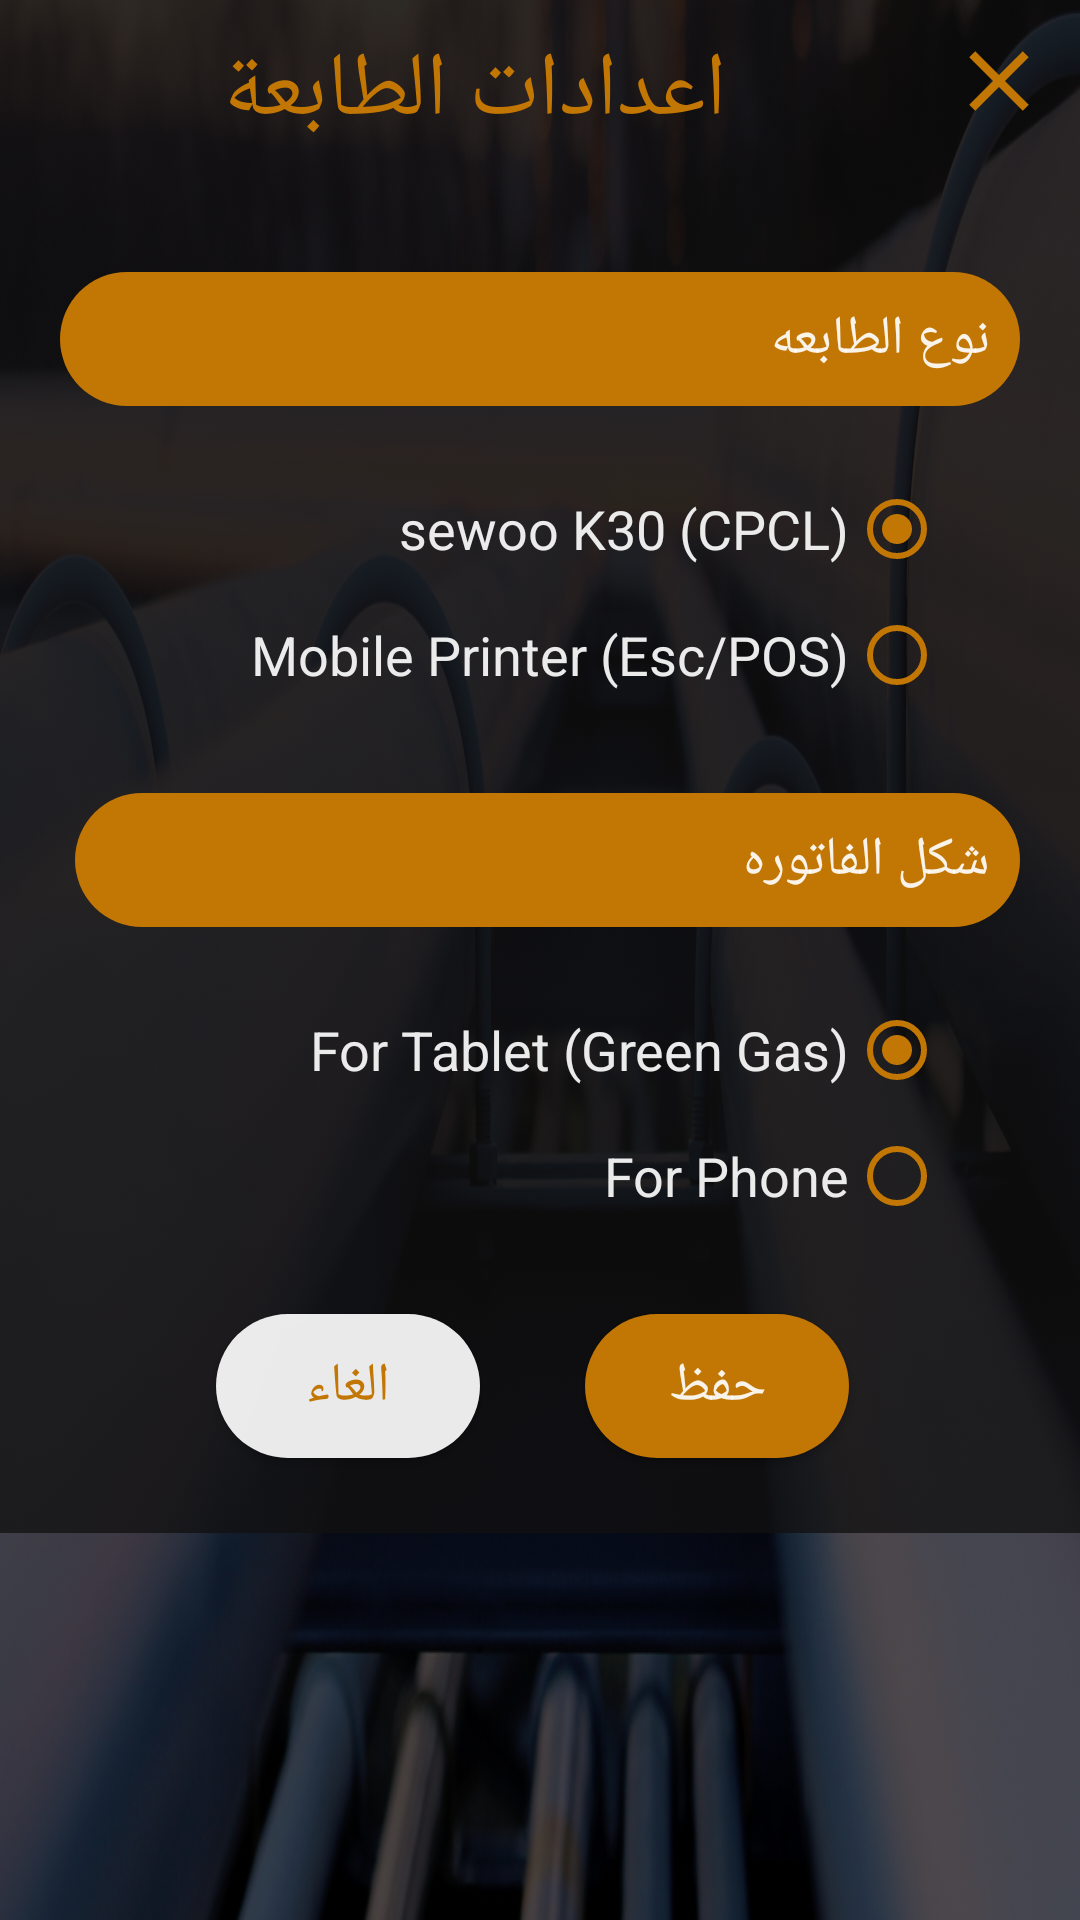

Here is an Android app screen rendered from its layout file. Give the layout XML and the strings, colors and styles it references.
<!-- AndroidManifest.xml: application theme AppTheme -->
<!-- res/layout/setting_printer_layout.xml -->
<?xml version="1.0" encoding="utf-8"?>
<LinearLayout xmlns:android="http://schemas.android.com/apk/res/android"
    xmlns:app="http://schemas.android.com/apk/res-auto"
    android:layout_width="match_parent"
    android:layout_height="wrap_content"
    android:background="@drawable/gas_bac"
    android:orientation="vertical">

    <LinearLayout
        android:layout_width="match_parent"
        android:layout_height="wrap_content"
        android:layout_weight="1"
        android:background="@drawable/jjj"
        android:orientation="vertical">

        <LinearLayout
            android:layout_width="match_parent"
            android:layout_height="match_parent"
            android:background="@drawable/clear_buttons"
            android:orientation="vertical">



            <LinearLayout
                android:layout_width="match_parent"
                android:layout_height="wrap_content"
                android:layout_margin="5dp"
                android:layout_weight="0.3"
                android:layoutDirection="rtl"
                android:orientation="horizontal">
                <TextView
                    android:id="@+id/close"
                    android:layout_width="match_parent"
                    android:layout_height="wrap_content"
                    android:layout_gravity="right"
                    android:layout_weight="6"
                    android:drawableRight="@drawable/ic_close_black_24dp" />

                <TextView
                    android:layout_width="match_parent"
                    android:layout_height="wrap_content"
                    android:layout_gravity="center"
                    android:layout_marginLeft="5dp"
                    android:layout_weight="1"
                    android:gravity="center"
                    android:text="اعدادات الطابعة"
                    android:textColor="@color/Orange"
                    android:textSize="30sp" />




                
                    
                    
                    
                    
                    
                    
                    
                    
                    
            </LinearLayout>
            <LinearLayout
                android:layout_width="match_parent"
                android:layout_height="match_parent"
                android:layout_margin="10dp"
                android:layout_weight="12"
                android:layoutDirection="rtl"
                android:padding="5dp"
                android:orientation="vertical">

                <TextView
                    android:layout_width="match_parent"
                    android:layout_height="wrap_content"
                    android:layout_marginTop="20dp"
                    android:layout_weight="0"
                    android:padding="10dp"
                    android:background="@drawable/save_yelow_btn"
                    android:text="نوع الطابعه "
                    android:textColor="@color/white_dark"
                    android:textSize="18sp" />

                <RadioGroup
                    android:layout_width="match_parent"
                    android:layout_height="wrap_content"
                    android:padding="20dp"
                    android:layout_weight="0" >

                    <RadioButton
                        android:id="@+id/cpclPrinter"
                        android:layout_width="match_parent"
                        android:layout_height="wrap_content"
                        android:layout_weight="1"
                        android:textDirection="rtl"
                        android:textSize="18sp"
                       android:layout_margin="5dp"
                        android:text="sewoo K30 (CPCL)"
                        android:checked="true"
                        android:textColor="@color/white_dark" />
                    <RadioButton
                        android:id="@+id/escPrinter"
                        android:layout_width="match_parent"
                        android:layout_height="wrap_content"
                        android:layout_weight="1"
                        android:layout_margin="5dp"
                        android:textSize="18sp"
                        android:text="Mobile Printer (Esc/POS)"
                        android:textDirection="rtl"
                        android:textColor="@color/white_dark" />


                </RadioGroup>
                <LinearLayout
                    android:layout_width="match_parent"
                    android:layout_height="match_parent"
                    android:layout_marginTop="5dp"
                    android:layout_weight="3"
                    android:layoutDirection="rtl"

                    android:orientation="vertical">
                    <TextView
                        android:layout_width="match_parent"
                        android:layout_height="wrap_content"
                        android:layout_marginLeft="5dp"
                        android:layout_weight="0"
                        android:padding="10dp"
                        android:background="@drawable/save_yelow_btn"
                        android:text="شكل الفاتوره"
                        android:textColor="@color/white_dark"
                        android:textSize="18sp" />
                    <RadioGroup
                        android:layout_width="match_parent"
                        android:layout_height="wrap_content"
                        android:padding="20dp"
                        android:layout_weight="0" >

                        <RadioButton
                            android:id="@+id/GreenGas"
                            android:layout_width="match_parent"
                            android:layout_height="wrap_content"
                            android:layout_weight="1"
                            android:textDirection="rtl"
                            android:textSize="18sp"
                            android:layout_margin="5dp"
                            android:text="For Tablet (Green Gas)"
                            android:checked="true"
                            android:textColor="@color/white_dark" />
                        <RadioButton
                            android:id="@+id/smartPhone"
                            android:layout_width="match_parent"
                            android:layout_height="wrap_content"
                            android:layout_weight="1"
                            android:layout_margin="5dp"
                            android:textSize="18sp"
                            android:text="For Phone "
                            android:textDirection="rtl"
                            android:textColor="@color/white_dark" />


                    </RadioGroup>



                </LinearLayout>
                <LinearLayout
                    android:layout_width="match_parent"
                    android:layout_height="wrap_content"
                    android:layout_gravity="center"
                    android:elevation="10dp"
                    android:gravity="center">

                    <Button
                        android:id="@+id/save_"
                        android:layout_width="wrap_content"
                        android:layout_height="wrap_content"
                        android:layout_gravity="center"
                        android:layout_margin="5dp"
                        android:layout_weight="0"
                        android:background="@drawable/save_yelow_btn"
                        android:elevation="15dp"
                        android:gravity="center"
                        android:padding="5dp"
                        android:text="حفظ"
                        android:textColor="@color/white_dark"
                        android:textSize="18sp" />

                    <Button
                        android:id="@+id/editRecCash"
                        android:layout_width="wrap_content"
                        android:layout_height="wrap_content"
                        android:layout_gravity="center"

                        android:layout_marginRight="30dp"
                        android:layout_weight="0"
                        android:background="@drawable/save_yelow_btn"
                        android:elevation="15dp"
                        android:gravity="center"
                        android:padding="5dp"
                        android:text="تعديل"
                        android:textColor="@color/white_dark"
                        android:textSize="18sp"
                        android:visibility="gone"/>

                    <Button
                        android:id="@+id/cancel_btn"
                        android:layout_width="wrap_content"
                        android:layout_height="wrap_content"
                        android:layout_gravity="center"

                        android:layout_marginRight="30dp"
                        android:layout_weight="0"
                        android:background="@drawable/back_white"
                        android:elevation="15dp"
                        android:gravity="center"
                        android:padding="5dp"
                        android:text="الغاء"
                        android:textColor="@color/Orange"
                        android:textSize="18sp" />
                </LinearLayout>
                
                
                
                
                
                
                
                
            </LinearLayout>

        </LinearLayout>
    </LinearLayout>

</LinearLayout>
<!-- resources referenced by this layout -->
<resources>
  <color name="Orange">#C27603</color>
  <color name="white_dark">#E9FFFFFF</color>
  <!-- drawable back_white (drawable) -->
  <?xml version="1.0" encoding="utf-8"?>
  <selector xmlns:android="http://schemas.android.com/apk/res/android">
  
      <item>
          <shape android:shape="rectangle">
  
              <solid android:color="@color/white_dark"/>
              <corners android:radius="100dp" />
          </shape>
      </item>
  
  </selector>
  <!-- drawable clear_buttons (drawable) -->
  <?xml version="1.0" encoding="utf-8"?>
  <selector xmlns:android="http://schemas.android.com/apk/res/android">
      
          
              
                  
              
                  
                  
              
                  
              
                  
                  
                  
                  
          
      
      
      
      <item>
          <shape>
              <gradient
                  android:startColor="#C4111010"
                  android:endColor="#9A111010"
                  android:angle="90" />
              
                  
                  
              <corners
                  android:radius="0dp" />
              <padding
                  android:left="5dp"
                  android:top="5dp"
                  android:right="5dp"
                  android:bottom="5dp" />
          </shape>
      </item>
  </selector>
  <!-- drawable edit_bac_s (drawable) -->
  <?xml version="1.0" encoding="utf-8"?>
  <selector xmlns:android="http://schemas.android.com/apk/res/android">
      <item>
          <shape>
              
                  
                  
                  
              <stroke
                  android:width="0.2dp"
                  android:color="#77FAFAF7"
  
                  />
              <corners
                  android:radius="20dp" />
              
                  
                  
                  
                  
          </shape>
      </item>
  </selector>
  <!-- drawable gas_bac: jpg bitmap (drawable, 350797 bytes) -->
  <!-- drawable ic_close_black_24dp (drawable) -->
  <vector android:height="34dp" android:tint="#C27603"
      android:viewportHeight="24.0" android:viewportWidth="24.0"
      android:width="34dp"
      xmlns:android="http://schemas.android.com/apk/res/android">
  
      <path android:fillColor="#C27603"
          android:pathData="M19,6.41L17.59,5 12,10.59 6.41,5 5,6.41 10.59,12 5,17.59 6.41,19 12,13.41 17.59,19 19,17.59 13.41,12z"/>
  </vector>
  <!-- drawable jjj: png bitmap (drawable, 10296 bytes) -->
  <!-- drawable save_yelow_btn (drawable) -->
  <?xml version="1.0" encoding="utf-8"?>
  <selector xmlns:android="http://schemas.android.com/apk/res/android">
  
      <item>
          <shape android:shape="rectangle">
  
              <solid android:color="@color/Orange"/>
              <corners android:radius="100dp" />
          </shape>
      </item>
  
  </selector>
  <style name="AppTheme" parent="Theme.AppCompat.Light.NoActionBar">
          
          <item name="colorPrimary">@color/black</item>
          <item name="colorPrimaryDark">@color/black</item>
          <item name="colorAccent">@color/Orange</item>
          <item name="android:textColorSecondary">@color/Orange</item>
      </style>
  <color name="black">#000000</color>
</resources>
